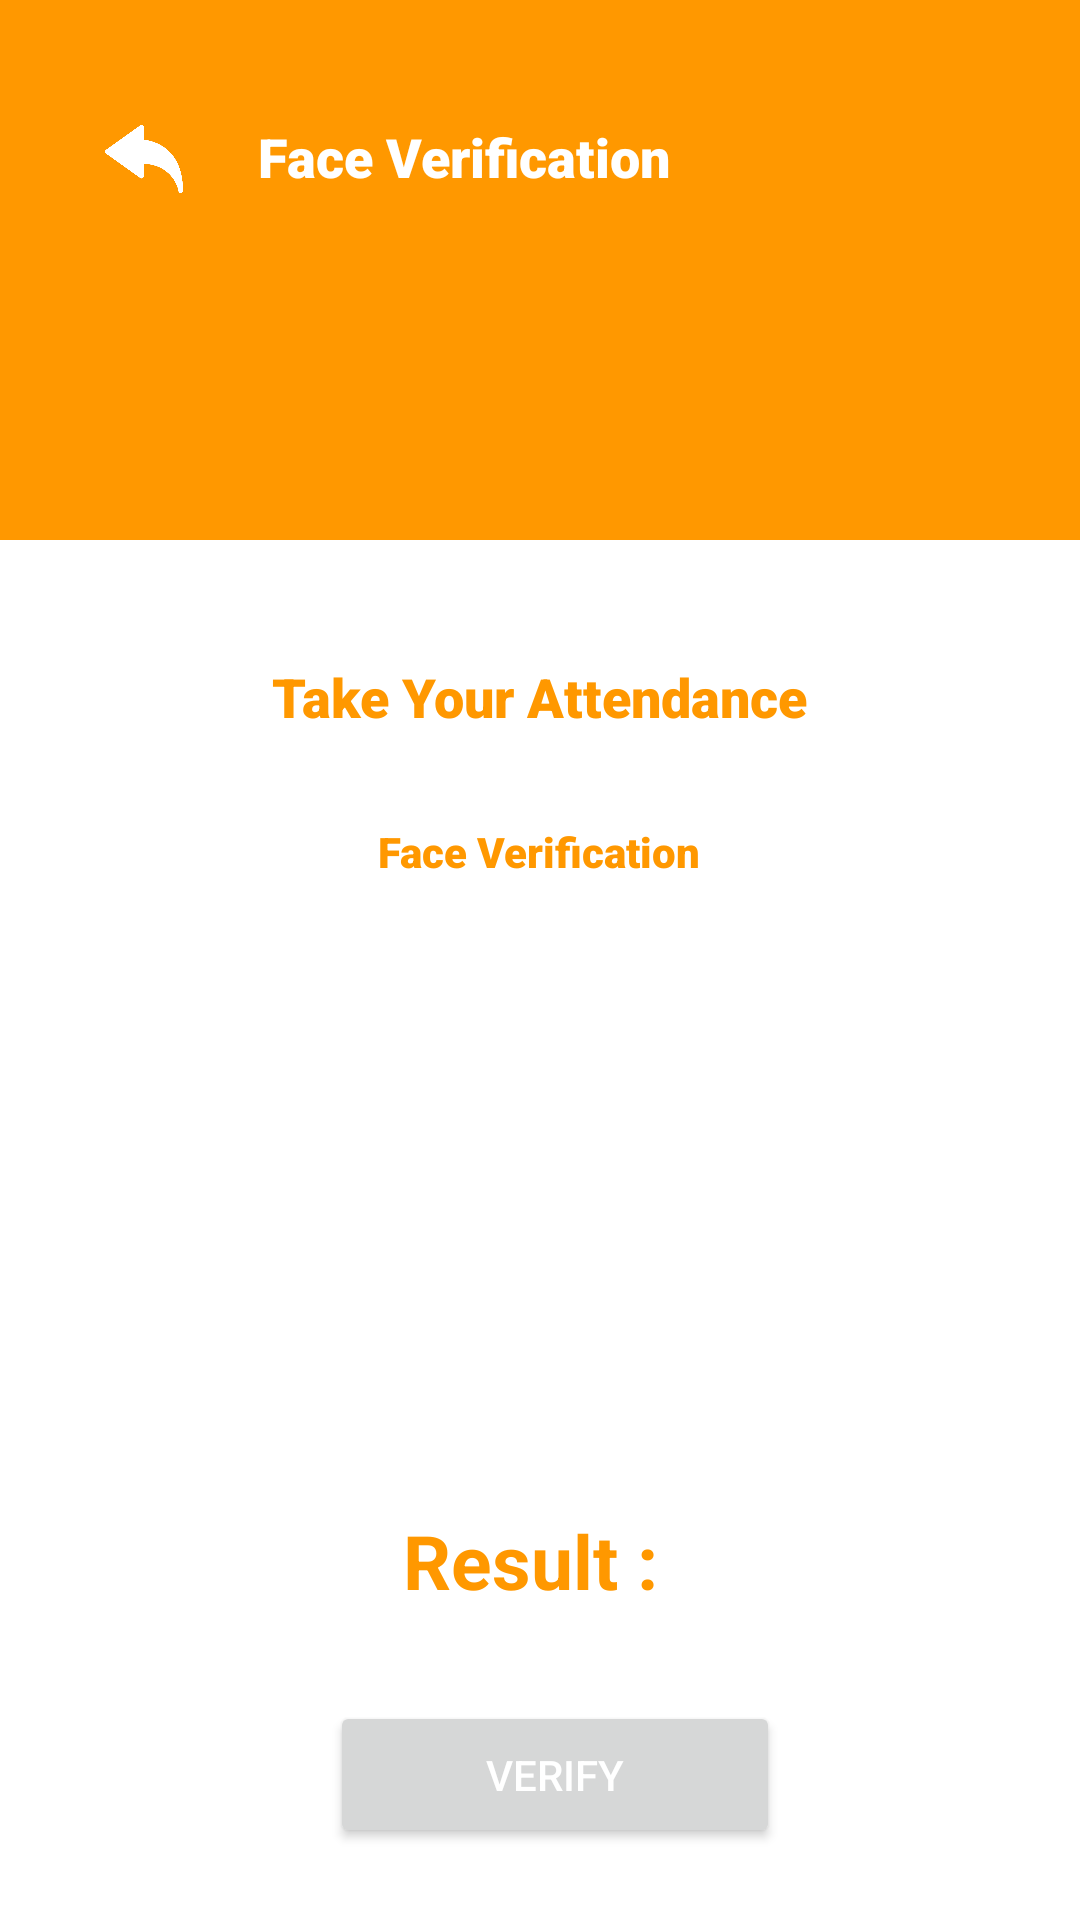

Write the Android layout XML for this screen, with the resource values it uses.
<!-- AndroidManifest.xml: application theme Theme.AxonatorMobileAttendance -->
<!-- res/layout/activity_teacher_attendance_s_c_r.xml -->
<?xml version="1.0" encoding="utf-8"?>
<RelativeLayout xmlns:android="http://schemas.android.com/apk/res/android"
    xmlns:app="http://schemas.android.com/apk/res-auto"
    xmlns:tools="http://schemas.android.com/tools"
    android:layout_width="match_parent"
    android:layout_height="match_parent"
    tools:context=".TeacherActivity.TeacherAttendanceSCR">

    <LinearLayout
        android:layout_width="match_parent"
        android:layout_height="wrap_content"
        android:orientation="vertical"
        >

        <LinearLayout
            android:layout_width="match_parent"
            android:layout_height="180dp"
            android:orientation="horizontal"
            android:padding="10dp"
            android:background="@color/Mahroon"
            android:gravity="start|top"

            >


            <ImageView
                android:id="@+id/techAtt_back"
                android:layout_width="26sp"
                android:layout_height="26dp"
                android:src="@drawable/back"
                android:layout_marginLeft="25dp"
                android:layout_marginTop="30dp"
                />

            <TextView
                android:layout_width="wrap_content"
                android:layout_height="wrap_content"
                android:text="Face Verification"
                android:textSize="18sp"
                android:fontFamily="sans-serif-black"
                android:textColor="@color/white"
                android:layout_marginLeft="25dp"
                android:layout_marginTop="30dp"
                />

        </LinearLayout>

        <LinearLayout
            android:layout_width="match_parent"
            android:layout_height="wrap_content"
            android:orientation="vertical"
            android:gravity="center"
            android:padding="20dp"
            >
            <TextView
                android:layout_width="wrap_content"
                android:layout_height="wrap_content"
                android:text="Take Your Attendance"
                android:layout_gravity="center"
                android:textSize="18sp"
                android:padding="10dp"
                android:textColor="@color/Mahroon"
                android:fontFamily="sans-serif-black"
                android:layout_marginTop="10dp"
                />

            <TextView
                android:layout_width="wrap_content"
                android:layout_height="wrap_content"
                android:text="Face Verification"
                android:layout_gravity="center"
                android:textSize="14sp"
                android:padding="10dp"
                android:textColor="@color/Mahroon"
                android:fontFamily="sans-serif-black"
                android:layout_marginTop="10dp"
                />
            <LinearLayout
                android:layout_width="match_parent"
                android:layout_height="wrap_content"
                android:orientation="horizontal"
                android:layout_gravity="center"
                android:gravity="center">
                <ImageView
                    android:id="@+id/imagefromcam"
                    android:paddingRight="10dp"
                    android:layout_width="170dp"
                    android:layout_height="170dp"
                    android:src="@drawable/profile"
                    />
                <ImageView
                    android:paddingLeft="10dp"
                    android:id="@+id/imageFromDatabase"
                    android:layout_width="170dp"
                    android:layout_height="170dp"
                    android:src="@drawable/profile"
                    />
            </LinearLayout>
            <TextView
                android:id="@+id/result"
                android:layout_width="wrap_content"
                android:layout_height="wrap_content"
                android:layout_below="@+id/title"
                android:layout_centerHorizontal="true"
                android:layout_marginTop="30dp"
                android:text="Result : "
                android:textColor="@color/Mahroon"
                android:textSize="25dp"
                android:textStyle="bold" />

            <Button
                android:id="@+id/verify"
                android:layout_width="150dp"
                android:layout_height="wrap_content"
                android:text="Verify"
                android:padding="15dp"
                android:layout_marginTop="30dp"
                android:layout_marginLeft="5dp"
                android:textColor="@color/white"
                app:cornerRadius="10dp"
                />
        </LinearLayout>

    </LinearLayout>

</RelativeLayout>
<!-- resources referenced by this layout -->
<resources>
  <color name="Mahroon">#FF9800</color>
  <color name="white">#FFFFFFFF</color>
  <!-- drawable back: png bitmap (drawable, 11097 bytes) -->
  <style name="Theme.AxonatorMobileAttendance" parent="Theme.MaterialComponents.DayNight.NoActionBar">
          
          <item name="colorPrimary">@color/purple_500</item>
          <item name="colorPrimaryVariant">@color/purple_700</item>
          <item name="colorOnPrimary">@color/white</item>
          
          <item name="colorSecondary">@color/teal_200</item>
          <item name="colorSecondaryVariant">@color/teal_700</item>
          <item name="colorOnSecondary">@color/black</item>
          
          <item name="android:statusBarColor" tools:targetApi="l">?attr/colorPrimaryVariant</item>
          
      </style>
  <color name="purple_500">#FF9800</color>
  <color name="purple_700">#FF9800</color>
  <color name="teal_200">#FF03DAC5</color>
  <color name="teal_700">#FF018786</color>
  <color name="black">#FF000000</color>
</resources>
